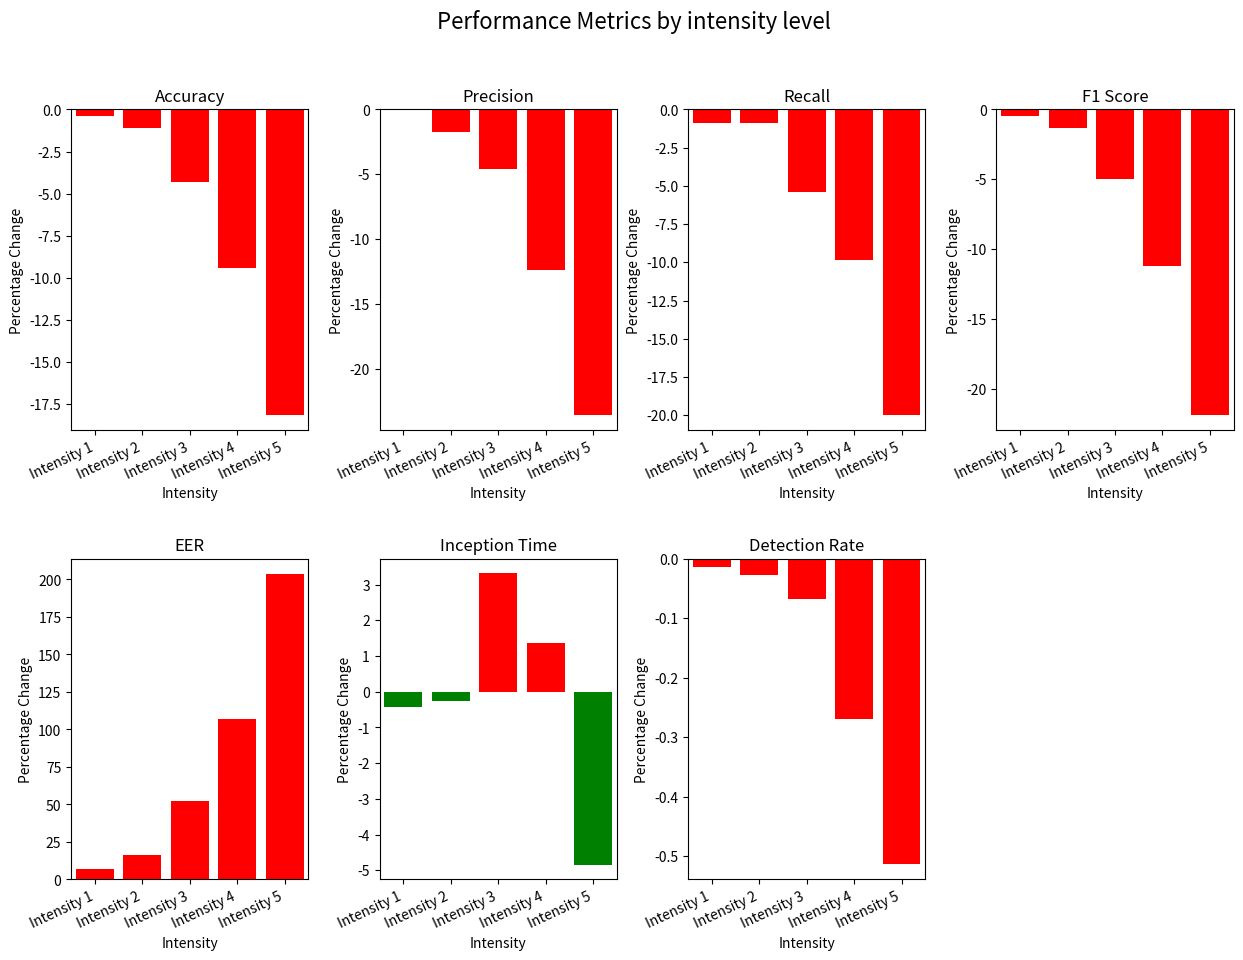

Here is the Python script that generated this plot:
# import matplotlib.pyplot as plt

# # Define the metrics for each intensity level
# intensity = [0, 1, 2, 3, 4, 5]
# eer = [0.0780736409608091, 0.08348106021341775, 0.09103497645984118, 0.11918382488463033, 0.1616011106487995, 0.237210278391713]
# accuracy = [0.9324178782983307, 0.9286483575659666, 0.9219170705438879, 0.8920010772959871, 0.8446000538647993, 0.7632642068408295]
# precision = [0.8892857142857142, 0.8892197736748064, 0.8738845925044616, 0.8484486873508353, 0.7790351399642644, 0.6798561151079137]
# recall = [0.9583066067992303, 0.9497455470737913, 0.9495798319327731, 0.9063097514340345, 0.8639365918097754, 0.7667342799188641]
# f1_score = [0.9225069465884532, 0.9184866195016917, 0.9101610904584881, 0.8764252696456087, 0.8192922016911997, 0.7206863679694948]
# detection_rate = [1, 0.9998653561330282, 0.9997307485191168, 0.9993264178903408, 0.9973045822102425, 0.9948690251147718]

# # Create the plot
# plt.plot(intensity, eer, marker='o', label='EER')
# plt.plot(intensity, accuracy, marker='s', label='Accuracy')
# plt.plot(intensity, precision, marker='^', label='Precision')
# plt.plot(intensity, recall, marker='d', label='Recall')
# plt.plot(intensity, f1_score, marker='*', label='F1 score')
# plt.plot(intensity, detection_rate, marker='p', label='Detection Rate')

# # Set the x-axis label and tick marks
# plt.xlabel('Blurry Test Intensity')
# plt.xticks(intensity)

# # Set the y-axis label and tick marks
# plt.ylabel('Metrics')
# plt.yticks([0.1, 0.2, 0.3, 0.4, 0.5, 0.6, 0.7, 0.8, 0.9, 1.0])

# # Add a legend to the plot
# plt.legend()

# # Display the plot
# plt.show()

import matplotlib.pyplot as plt
import numpy as np

def color_map(percentage_change, reverse=False):
    if reverse:
        return 'green' if percentage_change <= 0 else 'red'
    else:
        return 'green' if percentage_change >= 0 else 'red'

# define the data
intensity = ['Intensity 1', 'Intensity 2', 'Intensity 3', 'Intensity 4', 'Intensity 5']
inception_time = [ 0.07639169089401825,0.07651712218288974,0.07925893071043705,0.07776997428511698,0.07299592839257192]
detection_rate = [99.98653561330282, 99.97307485191168, 99.93264178903408, 99.73045822102425, 99.48690251147718]
accuracy = [92.86483575659666, 92.19170705438879, 89.20010772959871, 84.46000538647993, 76.32642068408295]
precision = [88.92197736748064, 87.38845925044616, 84.84486873508353, 77.90351399642644, 67.98561151079137]
recall = [94.97455470737913, 94.95798319327731, 90.63097514340345, 86.39365918097754, 76.67342799188641]
f1_score = [91.84866195016917, 91.01610904584881, 87.64252699656087, 81.92922016911997, 72.06863679694948]
eer = [8.348106021341775, 9.103497645984118, 11.918382488463033, 16.16011106487995, 23.7210278391713]

# define the data for Intensity 0
accuracy_0 = 93.24
precision_0 = 88.93
recall_0 = 95.83
f1_score_0 = 92.25
eer_0 = 7.81
detection_rate_0 = 100
original_inception_time = 0.0767136300258503

# calculate the percentage changes
accuracy_change = [(accuracy[i] - accuracy_0) / accuracy_0 * 100 for i in range(len(accuracy))]
precision_change = [(precision[i] - precision_0) / precision_0 * 100 for i in range(len(precision))]
recall_change = [(recall[i] - recall_0) / recall_0 * 100 for i in range(len(recall))]
f1_score_change = [(f1_score[i] - f1_score_0) / f1_score_0 * 100 for i in range(len(f1_score))]
eer_change = [(eer[i] - eer_0) / eer_0 * 100 for i in range(len(eer))]
detection_rate_change = [(detection_rate[i] - detection_rate_0) / detection_rate_0 * 100 for i in range(len(detection_rate))]
inception_time_change = [(t - original_inception_time) / original_inception_time * 100 for t in inception_time]

# # set the bar width
# bar_width = 0.15

# fig, ax = plt.subplots()
# for i, (data, color, label) in enumerate(zip([accuracy_change, precision_change, recall_change, f1_score_change, eer_change, inception_time_change, detection_rate_change],
#                                              ['green', 'red', 'blue', 'orange', 'purple', 'brown', 'cyan'],
#                                              ['Accuracy', 'Precision', 'Recall', 'F1 Score', 'EER', 'Inception Time', 'Detection Rate'])):
#     ax.bar(np.arange(len(intensity)) + i * bar_width, data, width=bar_width, color=color, label=label)

# # Update x-axis labels and title
# ax.set_xlabel('Blurry Intensity')
# ax.set_ylabel('Percentage Change')
# ax.set_xticks(np.arange(len(intensity)) + bar_width * 3)
# ax.set_xticklabels(intensity)
# plt.xticks(rotation=45, ha='right')
# plt.subplots_adjust(bottom=0.2)
# plt.title('Performance Metrics by Blurry Intensity')

# # Add a legend
# plt.legend()

# # Display the plot
# plt.show()

#  below is for the grouped bar chart 
fig, axs = plt.subplots(2, 4, figsize=(15, 10))
fig.subplots_adjust(hspace=0.4, wspace=0.3)

metrics = [accuracy_change, precision_change, recall_change, f1_score_change, eer_change, inception_time_change, detection_rate_change]

# Create a list of metrics and their corresponding names
labels = ['Accuracy', 'Precision', 'Recall', 'F1 Score', 'EER', 'Inception Time', 'Detection Rate']
reverse = [False, False, False, False, True, True, False]

axs = axs.flat  # Flatten the axs array for easier iteration

for i, (data, label, rev, ax) in enumerate(zip(metrics, labels, reverse, axs)):
    rects = ax.bar(intensity, data, color=[color_map(x, reverse=rev) for x in data])
    ax.set_title(label)
    ax.set_xticks(range(len(intensity)))  # Set the tick positions
    ax.set_xticklabels(intensity, rotation=25, ha='right')
    ax.set_xlabel('Intensity')
    ax.set_ylabel('Percentage Change')
    ax.set_xlim(-0.5, len(intensity) - 0.5)  # Set the x-axis limits

# Remove the last unused subplot
fig.delaxes(axs[7])

fig.suptitle('Performance Metrics by intensity level', fontsize=16)
plt.show()

